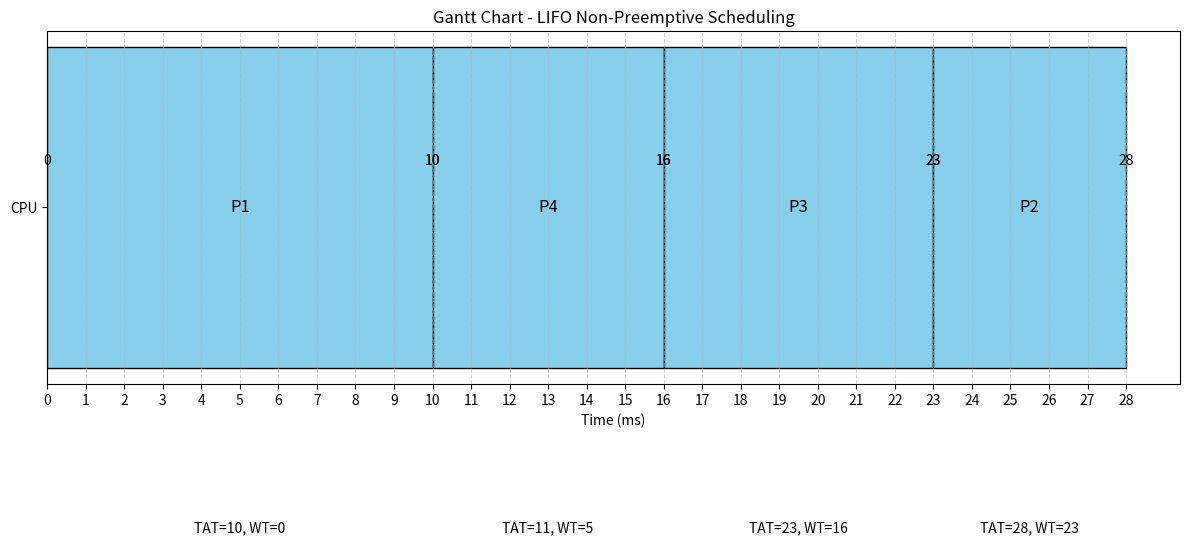

Python code for this plot:
"""

Question:
Three processes with process IDs P1, P2, P3 with estimated completion time 
10, 5, 7 milliseconds respectively enter the ready queue together with the 
order P1, P2, P3 (Assume only P1 is present in the 'Ready' queue when the 
scheduler picks it up and P2, P3 entered the 'Ready' queue after that).

Now a new process P4 with estimated completion time 6ms enters the 'Ready'
queue after 5ms of scheduling P1.

"""

from collections import deque # double ended queue
import matplotlib.pyplot as plt

processes = [
    {"pid": "P2", "arrival_time": 0, "burst_time": 5},
    {"pid": "P3", "arrival_time": 0, "burst_time": 7},
    {"pid": "P4", "arrival_time": 5, "burst_time": 6},
    {"pid": "P1", "arrival_time": 0, "burst_time": 10},
]

def lifo_non_preemptive(processes):
    current_time = 0
    completed_processes = []
    ready_stack = deque()
    gantt_chart = []

    processes.sort(key=lambda x: x["arrival_time"])
    
    # Debug: Sorted process list
    print("\nProcesses sorted by arrival time:")
    for process in processes:
        print(process)

    while len(completed_processes) < len(processes):
        for process in processes:
            if process not in ready_stack and process not in completed_processes:
                if process["arrival_time"] <= current_time:
                    ready_stack.append(process)
                    # Debug
                    print(f"\nTime {current_time}: Process {process['pid']} added to ready stack.")

        if ready_stack:
            # Process execution
            current_process = ready_stack.pop()
            start_time = current_time
            current_time += current_process["burst_time"]
            
            gantt_chart.append((current_process["pid"], start_time, current_time))
            
            current_process["completion_time"] = current_time
            completed_processes.append(current_process)
        else:
            # Debug: Idle CPU
            print(f"\nTime {current_time}: CPU is idle.")
            current_time += 1

    for process in completed_processes:
        process["turnaround_time"] = process["completion_time"] - process["arrival_time"]
        process["waiting_time"] = process["turnaround_time"] - process["burst_time"]
    return completed_processes, gantt_chart

# LIFO scheduling
completed_processes, gantt_chart = lifo_non_preemptive(processes)

avg_tat = sum(p["turnaround_time"] for p in completed_processes) / len(completed_processes)
avg_wt = sum(p["waiting_time"] for p in completed_processes) / len(completed_processes)

print("\nProcess Details:")
print(
    "{:<5} {:<10} {:<10} {:<15} {:<15} {:<15}".format(
        "PID", "Arrival", "Burst", "Completion", "Turnaround", "Waiting"
    )
)
for process in completed_processes:
    print(
        "{:<5} {:<10} {:<10} {:<15} {:<15} {:<15}".format(
            process["pid"],
            process["arrival_time"],
            process["burst_time"],
            process["completion_time"],
            process["turnaround_time"],
            process["waiting_time"],
        )
    )

print(f"\nAverage Turnaround Time: {avg_tat:.2f}")
print(f"Average Waiting Time: {avg_wt:.2f}")

def plot_gantt_chart(gantt_chart, processes):
    fig, ax = plt.subplots(figsize=(12, 6))

    for idx, (pid, start, end) in enumerate(gantt_chart):
        process = next(p for p in processes if p["pid"] == pid)
        tat = process["turnaround_time"]
        wt = process["waiting_time"]

        ax.barh(
            1, end - start, left=start, color="skyblue", edgecolor="black", height=0.4
        )

        ax.text(
            (start + end) / 2,
            1,
            pid,
            ha="center",
            va="center",
            color="black",
            fontsize=12,
        )
        ax.text(start, 1.05, f"{start}", ha="center", va="bottom", fontsize=10)
        ax.text(end, 1.05, f"{end}", ha="center", va="bottom", fontsize=10)
        ax.text(
            (start + end) / 2,
            0.6,
            f"TAT={tat}, WT={wt}",
            ha="center",
            va="center",
            fontsize=10,
        )

    ax.set_yticks([1])
    ax.set_yticklabels(["CPU"])
    ax.set_xticks(range(0, max(end for _, _, end in gantt_chart) + 1))
    
    ax.set_xlabel("Time (ms)")
    ax.set_title("Gantt Chart - LIFO Non-Preemptive Scheduling")
    ax.grid(axis="x", linestyle="--", alpha=0.6)
    plt.tight_layout()
    plt.show()

# Plot the Gantt chart
plot_gantt_chart(gantt_chart, completed_processes)
